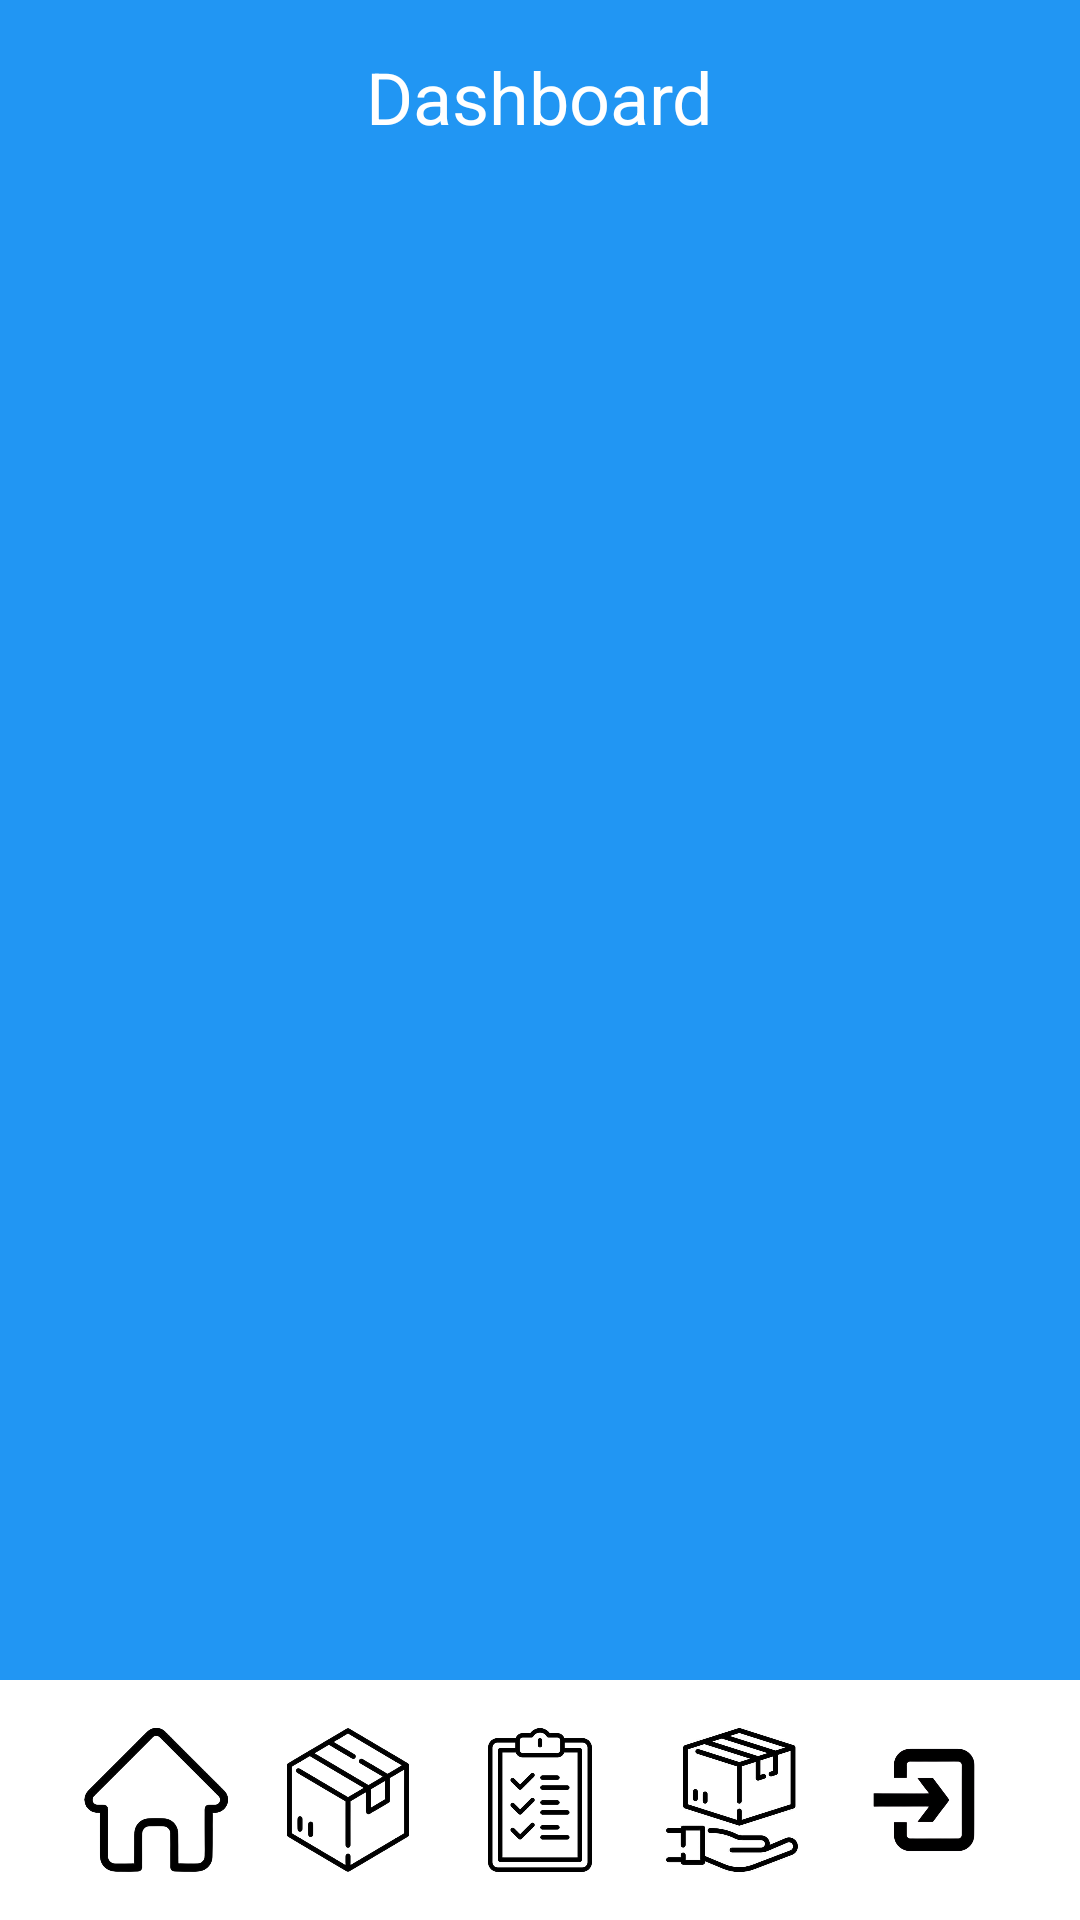

Android layout source for this screen:
<!-- AndroidManifest.xml: application theme Theme.ManajemenStokBarang -->
<!-- res/layout/activity_dashboard.xml -->
<?xml version="1.0" encoding="utf-8"?>

<androidx.constraintlayout.widget.ConstraintLayout
    xmlns:android="http://schemas.android.com/apk/res/android"
    xmlns:app="http://schemas.android.com/apk/res-auto"
    android:layout_width="match_parent"
    android:layout_height="match_parent"
    android:background="#2196F3">

    
    <TextView
        android:id="@+id/dashboardTitle"
        android:layout_width="wrap_content"
        android:layout_height="wrap_content"
        android:text="Dashboard"
        android:textSize="24sp"
        android:textColor="#FFFFFF"
        android:layout_marginTop="16dp"
        app:layout_constraintTop_toTopOf="parent"
        app:layout_constraintStart_toStartOf="parent"
        app:layout_constraintEnd_toEndOf="parent"
        app:layout_constraintVertical_bias="0.05" />

    
    <androidx.recyclerview.widget.RecyclerView
        android:id="@+id/recyclerView_products"
        android:layout_width="match_parent"
        android:layout_height="0dp"
        android:padding="8dp"
        app:layout_constraintTop_toBottomOf="@id/dashboardTitle"
        app:layout_constraintBottom_toTopOf="@id/bottomNavigation"
        app:layout_constraintStart_toStartOf="parent"
        app:layout_constraintEnd_toEndOf="parent" />

    
    <LinearLayout
        android:id="@+id/bottomNavigation"
        android:layout_width="match_parent"
        android:layout_height="wrap_content"
        android:orientation="horizontal"
        android:gravity="center"
        android:background="#FFFFFF"
        app:layout_constraintBottom_toBottomOf="parent"
        android:padding="8dp">

        <ImageView
            android:id="@+id/btn_home"
            android:layout_width="48dp"
            android:layout_height="48dp"
            android:src="@drawable/ic_beranda"
            android:layout_margin="8dp" />

        <ImageView
            android:id="@+id/btn_inventory"
            android:layout_width="48dp"
            android:layout_height="48dp"
            android:src="@drawable/ic_logo_barang"
            android:layout_margin="8dp" />

        <ImageView
            android:id="@+id/btn_stokbarang"
            android:layout_width="48dp"
            android:layout_height="48dp"
            android:src="@drawable/ic_logo_data_barang"
            android:layout_margin="8dp" />

        <ImageView
            android:id="@+id/btn_orders"
            android:layout_width="48dp"
            android:layout_height="48dp"
            android:src="@drawable/ic_logo_ambil_barang"
            android:layout_margin="8dp" />

        <ImageView
            android:id="@+id/btn_settings"
            android:layout_width="48dp"
            android:layout_height="48dp"
            android:src="@drawable/ic_logout"
            android:layout_margin="8dp" />
    </LinearLayout>

</androidx.constraintlayout.widget.ConstraintLayout>
<!-- resources referenced by this layout -->
<resources>
  <!-- drawable ic_beranda: png bitmap (drawable, 73122 bytes) -->
  <!-- drawable ic_logo_ambil_barang: jpg bitmap (drawable, 20403 bytes) -->
  <!-- drawable ic_logo_barang: png bitmap (drawable, 107065 bytes) -->
  <!-- drawable ic_logo_data_barang: png bitmap (drawable, 59066 bytes) -->
  <!-- drawable ic_logout: png bitmap (drawable, 39547 bytes) -->
  <style name="Theme.ManajemenStokBarang" parent="Theme.MaterialComponents.DayNight.DarkActionBar">
          
          <item name="colorPrimary">@color/purple_500</item>
          <item name="colorPrimaryVariant">@color/purple_700</item>
          <item name="colorOnPrimary">@color/white</item>
          
          <item name="colorSecondary">@color/teal_200</item>
          <item name="colorSecondaryVariant">@color/teal_700</item>
          <item name="colorOnSecondary">@color/black</item>
          
          <item name="android:statusBarColor">?attr/colorPrimaryVariant</item>
          
      </style>
  <!-- not gathered from this repository: default colours our renderer supplied (Android Studio template values) -->
  <color name="purple_500">#FF6200EE</color>
  <color name="purple_700">#FF3700B3</color>
  <color name="teal_200">#FF03DAC5</color>
  <color name="teal_700">#FF018786</color>
  <color name="black">#FF000000</color>
  <color name="white">#FFFFFFFF</color>
</resources>
